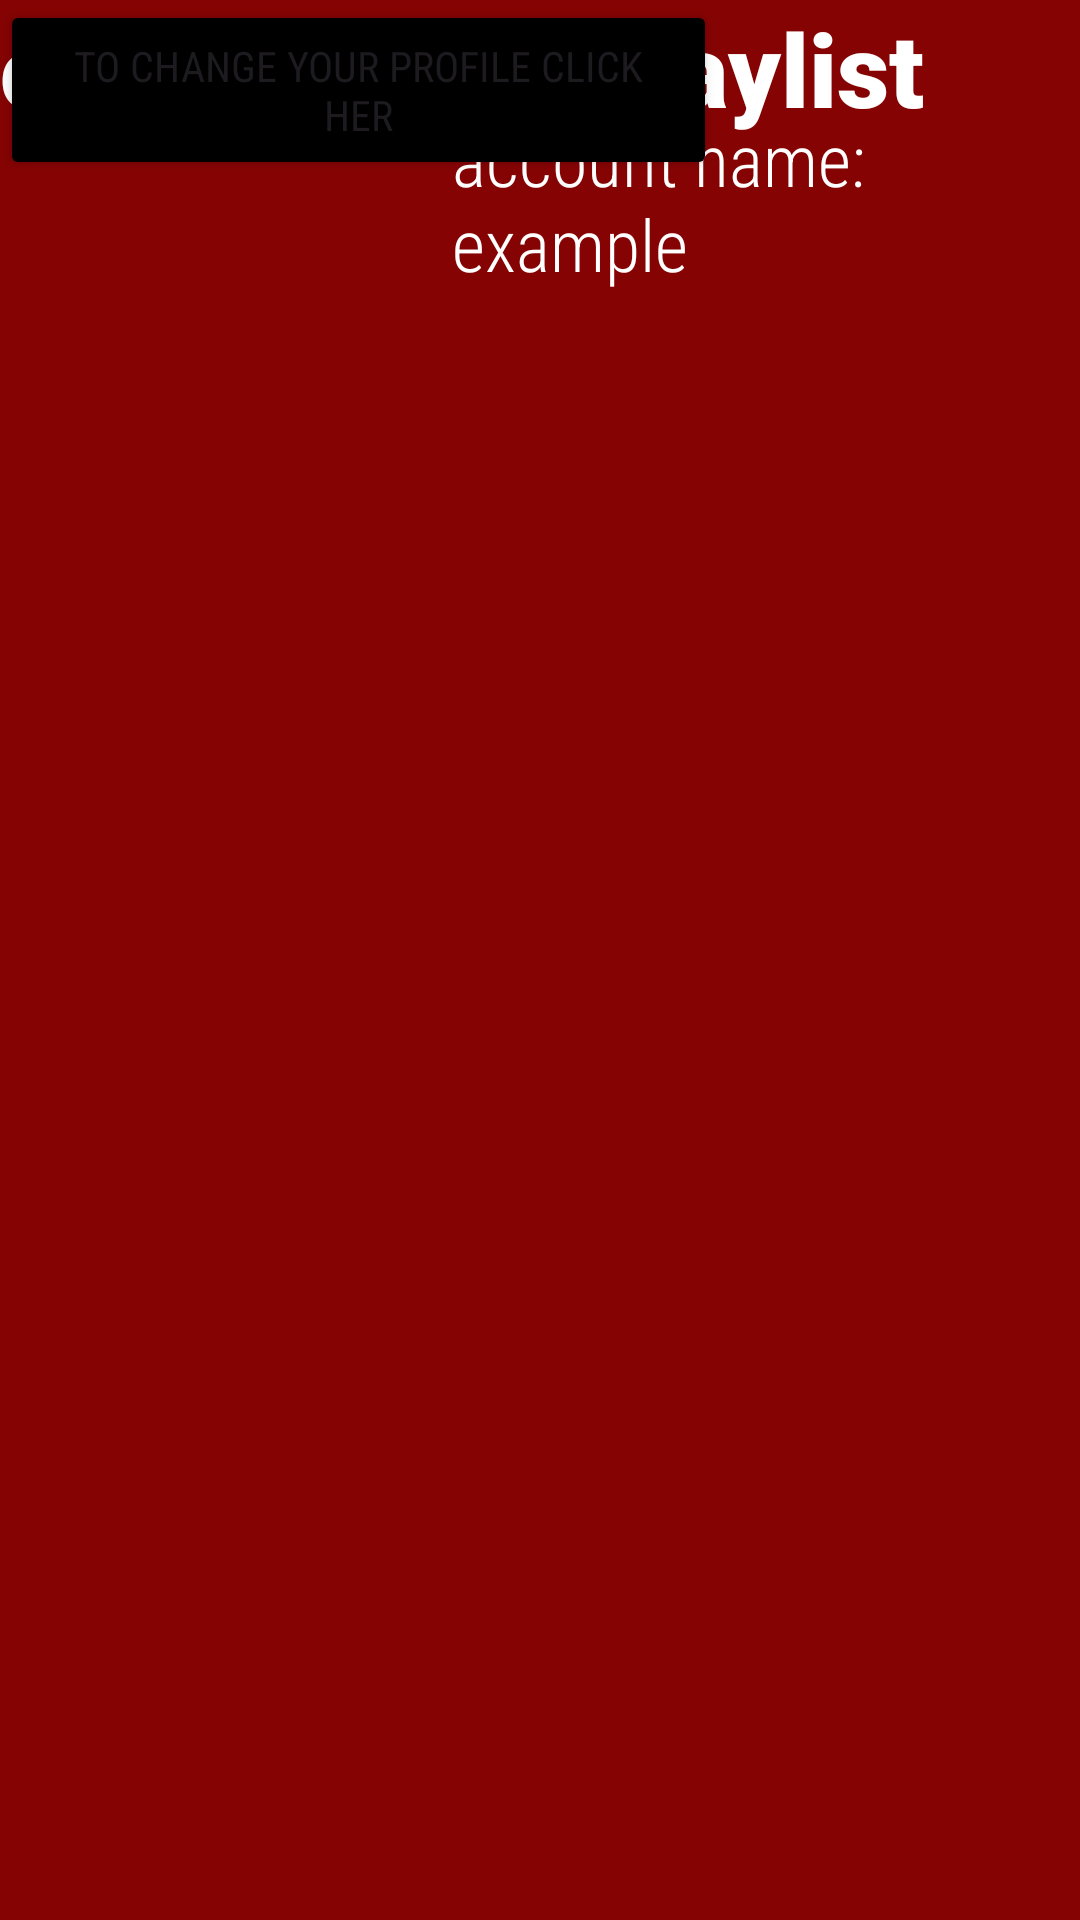

Here is an Android app screen rendered from its layout file. Give the layout XML and the strings, colors and styles it references.
<!-- AndroidManifest.xml: application theme Theme.Noa_project -->
<!-- res/layout/activity_account_activity_setting.xml -->
<?xml version="1.0" encoding="utf-8"?>
<androidx.constraintlayout.widget.ConstraintLayout xmlns:android="http://schemas.android.com/apk/res/android"
    xmlns:app="http://schemas.android.com/apk/res-auto"
    xmlns:tools="http://schemas.android.com/tools"
    android:layout_width="match_parent"
    android:background="#850303"
    android:layout_height="match_parent">

    <TextView
        android:id="@+id/textView12"
        android:layout_width="182dp"
        android:layout_height="122dp"
        android:fontFamily="sans-serif-condensed-light"
        android:text="account name: example "
        android:textColor="#FFFFFF"
        android:textColorHint="#FFFFFF"
        android:textSize="24sp"
        app:layout_constraintBottom_toBottomOf="parent"
        app:layout_constraintEnd_toEndOf="parent"
        app:layout_constraintHorizontal_bias="0.847"
        app:layout_constraintStart_toStartOf="parent"
        app:layout_constraintTop_toTopOf="parent"
        app:layout_constraintVertical_bias="0.071" />

    <ImageView
        android:id="@+id/imageView3"
        android:layout_width="wrap_content"
        android:layout_height="wrap_content"
        app:layout_constraintBottom_toBottomOf="parent"
        app:layout_constraintEnd_toEndOf="parent"
        app:layout_constraintHorizontal_bias="0.098"
        app:layout_constraintStart_toStartOf="parent"
        app:layout_constraintTop_toTopOf="parent"
        app:layout_constraintVertical_bias="0.072"
        tools:srcCompat="@tools:sample/avatars" />

    <Button
        android:id="@+id/button2"
        android:layout_width="239dp"
        android:layout_height="60dp"
        android:backgroundTint="#000000"
        android:fontFamily="sans-serif-condensed"
        android:text="to change your profile click her"
        tools:layout_editor_absoluteX="16dp"
        tools:layout_editor_absoluteY="195dp" />

    <Spinner
        android:id="@+id/spinner"
        android:layout_width="409dp"
        android:layout_height="wrap_content"
        tools:layout_editor_absoluteX="1dp"
        tools:layout_editor_absoluteY="344dp" />

    <TextView
        android:id="@+id/textView13"
        android:layout_width="413dp"
        android:layout_height="48dp"
        android:fontFamily="sans-serif-black"
        android:text="choose your playlist"
        android:textColor="#FFFFFF"
        android:textColorHint="#FBF5F5"
        android:textSize="34sp"
        tools:layout_editor_absoluteX="1dp"
        tools:layout_editor_absoluteY="277dp" />

</androidx.constraintlayout.widget.ConstraintLayout>
<!-- resources referenced by this layout -->
<resources>
  <style name="Theme.Noa_project" parent="Base.Theme.Noa_project" />
  <style name="Base.Theme.Noa_project" parent="Theme.Material3.DayNight.NoActionBar">
          
          
      </style>
</resources>
